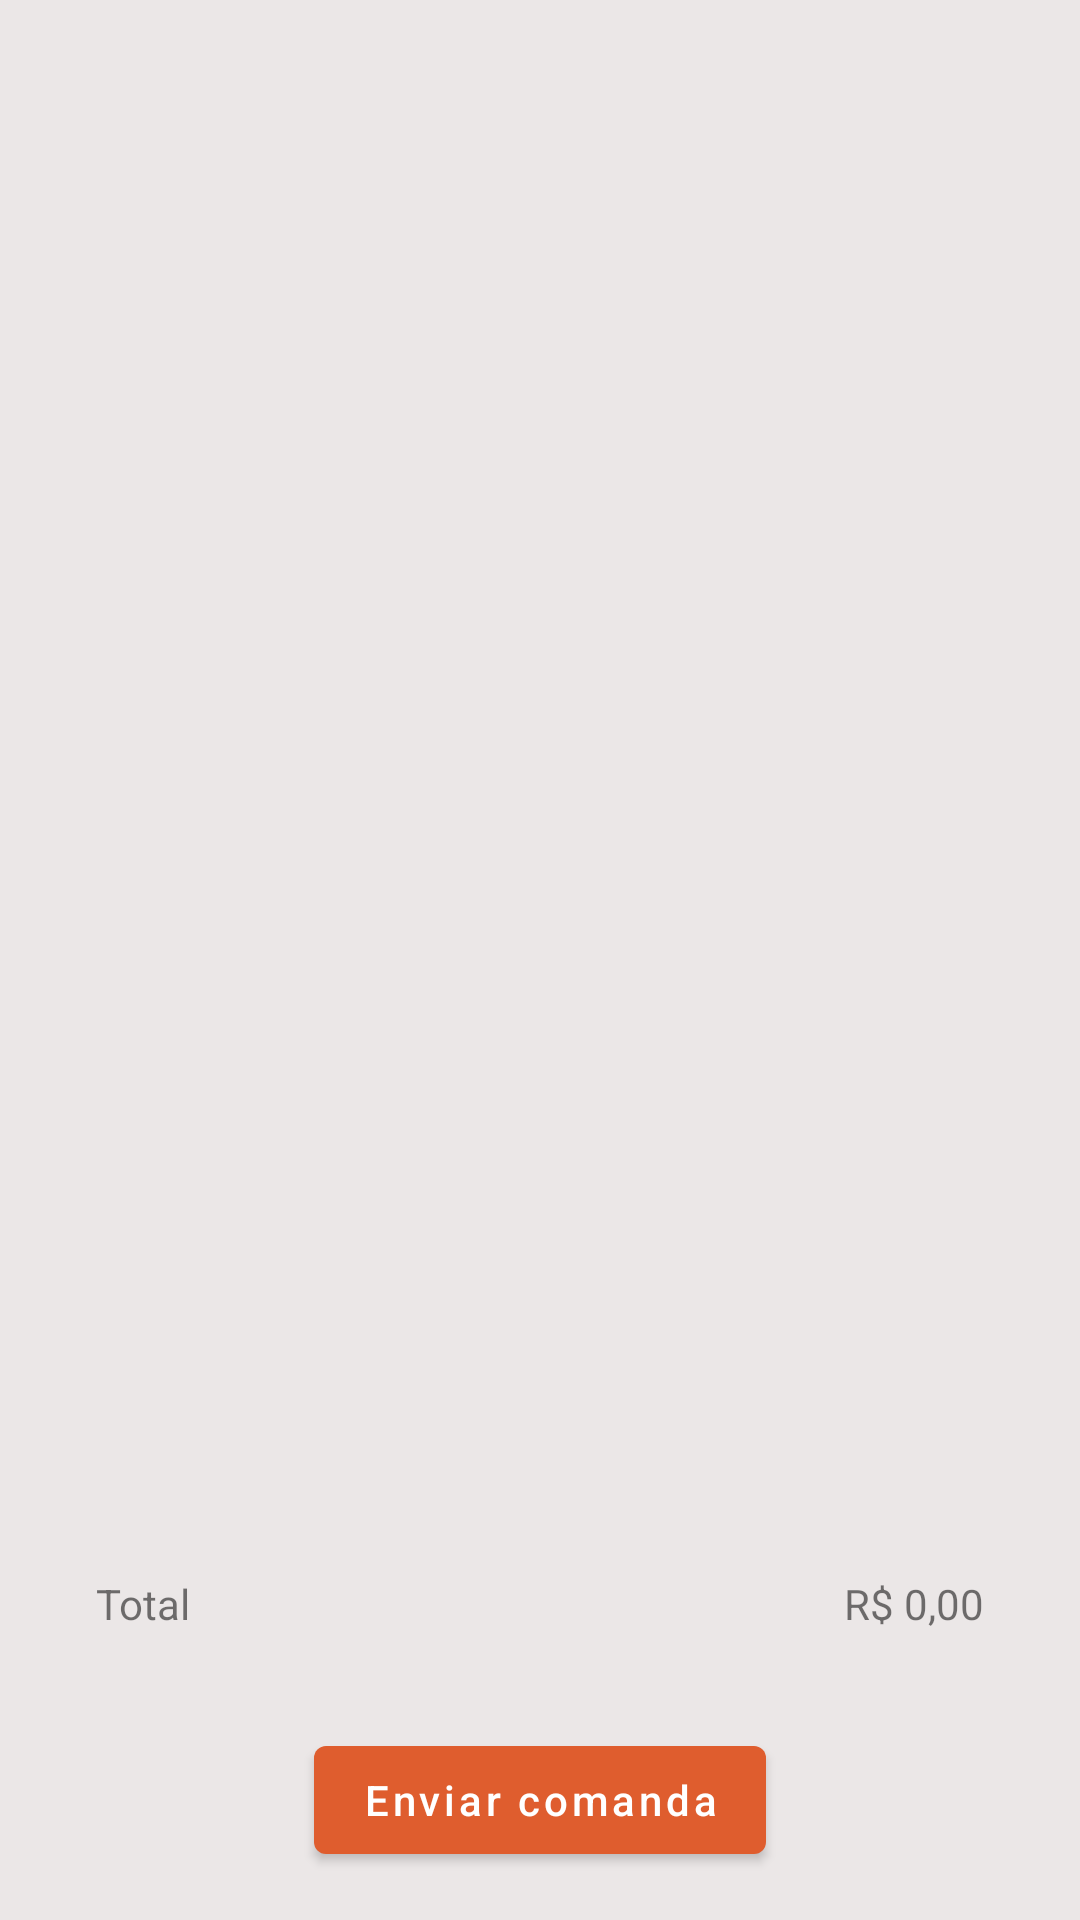

This screen was rendered from an Android layout file. Write that file and the resources it references.
<!-- AndroidManifest.xml: application theme Theme.BergBurg -->
<!-- res/layout/activity_enviar_comanda.xml -->
<?xml version="1.0" encoding="utf-8"?>
<androidx.constraintlayout.widget.ConstraintLayout xmlns:android="http://schemas.android.com/apk/res/android"
    xmlns:app="http://schemas.android.com/apk/res-auto"
    xmlns:tools="http://schemas.android.com/tools"
    android:layout_width="match_parent"
    android:layout_height="match_parent"
    android:background="@color/cinza"
    tools:context=".view.activity.EnviarComandaActivity">

    <androidx.recyclerview.widget.RecyclerView
        android:id="@+id/recyclerviewEnviarComanda"
        android:layout_width="match_parent"
        android:layout_height="0dp"
        app:layout_constraintBottom_toTopOf="@+id/linearLayout"
        app:layout_constraintEnd_toEndOf="parent"
        app:layout_constraintStart_toStartOf="parent"
        app:layout_constraintTop_toTopOf="parent" />

    <Button
        android:id="@+id/buttonEnviarComanda"
        android:layout_width="wrap_content"
        android:layout_height="wrap_content"
        android:layout_marginBottom="16dp"
        android:text="@string/enviar_comanda"
        android:textAllCaps="false"
        android:theme="@style/button_custom"
        app:layout_constraintBottom_toBottomOf="parent"
        app:layout_constraintEnd_toEndOf="parent"
        app:layout_constraintStart_toStartOf="parent" />

    <LinearLayout
        android:id="@+id/linearLayout"
        android:layout_width="0dp"
        android:layout_height="wrap_content"
        android:layout_marginStart="32dp"
        android:layout_marginEnd="32dp"
        android:layout_marginBottom="32dp"
        android:orientation="horizontal"
        app:layout_constraintBottom_toTopOf="@+id/buttonEnviarComanda"
        app:layout_constraintEnd_toEndOf="parent"
        app:layout_constraintStart_toStartOf="parent">

        <TextView
            android:id="@+id/textView2"
            android:layout_width="wrap_content"
            android:layout_height="wrap_content"
            android:layout_weight="1"
            android:text="@string/total" />

        <TextView
            android:id="@+id/textViewTotalComanda"
            android:layout_width="wrap_content"
            android:layout_height="wrap_content"
            android:layout_weight="1"
            android:gravity="right"
            android:text="R$ 0,00" />
    </LinearLayout>
</androidx.constraintlayout.widget.ConstraintLayout>
<!-- resources referenced by this layout -->
<resources>
  <color name="cinza">#EBE7E7</color>
  <string name="enviar_comanda">Enviar comanda</string>
  <string name="total">Total</string>
  <style name="button_custom">
          <item name="colorPrimary">@color/laranja</item>
      </style>
  <style name="Theme.BergBurg" parent="Theme.MaterialComponents.Light.DarkActionBar">
          
          <item name="colorPrimary">@color/black</item>
          <item name="colorPrimaryVariant">@color/black</item>
          <item name="colorOnPrimary">@color/white</item>
          
          <item name="colorSecondary">@color/teal_200</item>
          <item name="colorSecondaryVariant">@color/teal_700</item>
          <item name="colorOnSecondary">@color/black</item>
          
          <item name="android:statusBarColor" tools:targetApi="l">?attr/colorPrimaryVariant</item>
          
      </style>
  <color name="laranja">#df5d2e</color>
  <color name="black">#FF000000</color>
  <color name="white">#FFFFFFFF</color>
  <color name="teal_200">#FF03DAC5</color>
  <color name="teal_700">#FF018786</color>
</resources>
